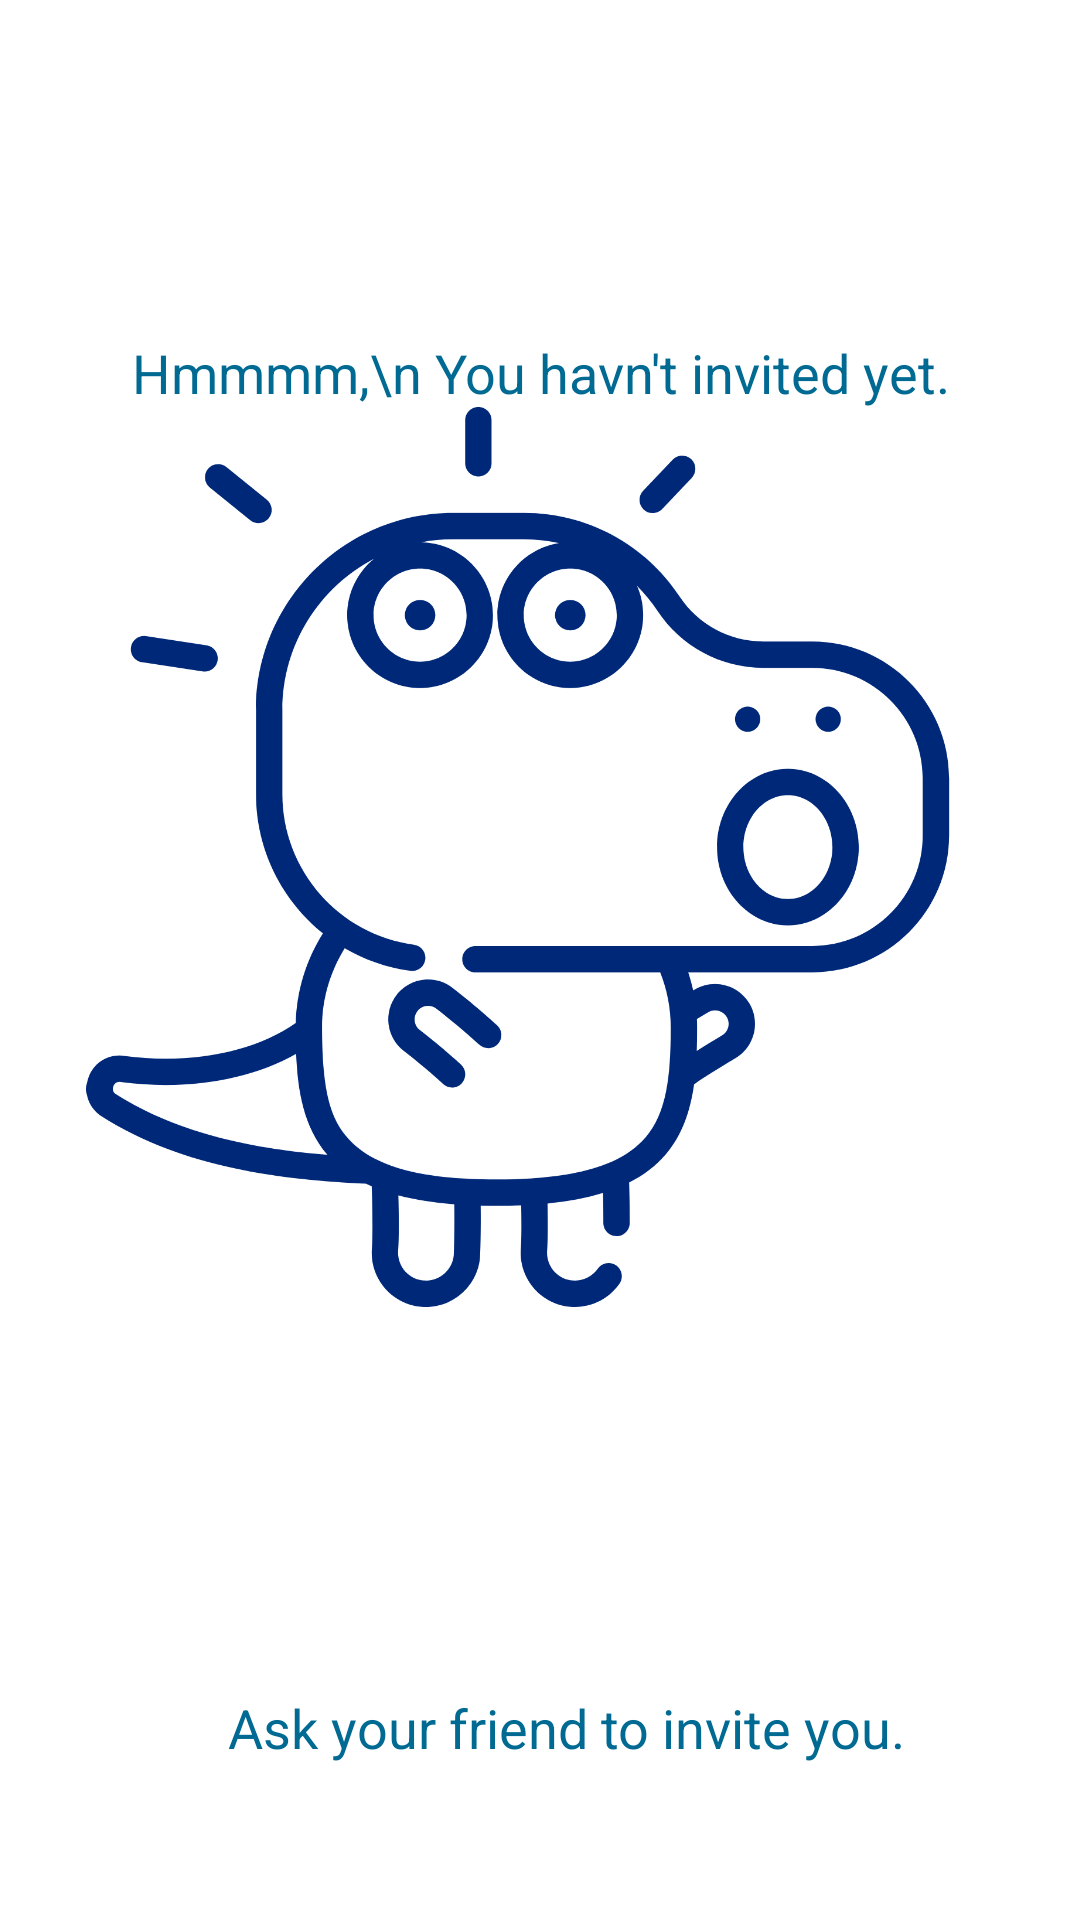

Write the Android layout XML for this screen, with the resource values it uses.
<!-- AndroidManifest.xml: application theme Theme.Final_Graduation_Project -->
<!-- res/layout/activity_no__invitation.xml -->
<?xml version="1.0" encoding="utf-8"?>
<layout xmlns:android="http://schemas.android.com/apk/res/android"
    xmlns:app="http://schemas.android.com/apk/res-auto"
    xmlns:tools="http://schemas.android.com/tools">

    <data>

    </data>

    <androidx.constraintlayout.widget.ConstraintLayout
        android:layout_width="match_parent"
        android:layout_height="match_parent"
        tools:context=".ui.phone_verifying.No_Invitation">

        <ImageView
            android:id="@+id/no_invitation_backImageview"
            android:layout_width="wrap_content"
            android:layout_height="50dp"
            android:layout_marginStart="20dp"
            android:layout_marginTop="20dp"
            android:foregroundTint="@color/purple_700"
            android:src="@drawable/arrow_back"
            app:layout_constraintStart_toStartOf="parent"
            app:layout_constraintTop_toTopOf="parent" />


        <TextView
            android:id="@+id/textView4"
            android:layout_width="wrap_content"
            android:layout_height="wrap_content"
            android:layout_marginStart="44dp"
            android:layout_marginTop="112dp"
            android:text="Hmmmm,\n You havn't invited yet."
            android:textColor="@color/color_2"
            android:textSize="18sp"
            app:layout_constraintStart_toStartOf="parent"
            app:layout_constraintTop_toTopOf="parent" />

        <ImageView
            android:id="@+id/imageView2"
            android:layout_width="350dp"
            android:layout_height="300dp"
            android:layout_marginLeft="30dp"
            android:layout_marginRight="30dp"
            android:src="@drawable/dinosaur"
            app:layout_constraintBottom_toBottomOf="parent"
            app:layout_constraintEnd_toEndOf="parent"
            app:layout_constraintHorizontal_bias="0.655"
            app:layout_constraintStart_toStartOf="parent"
            app:layout_constraintTop_toTopOf="parent"
            app:layout_constraintVertical_bias="0.399" />

        <TextView
            android:layout_width="wrap_content"
            android:layout_height="wrap_content"
            android:layout_marginStart="76dp"
            android:layout_marginTop="128dp"
            android:text="Ask your friend to invite you."
            android:textColor="@color/color_2"
            android:textSize="18sp"
            app:layout_constraintStart_toStartOf="parent"
            app:layout_constraintTop_toBottomOf="@+id/imageView2" />

    </androidx.constraintlayout.widget.ConstraintLayout>
</layout>
<!-- resources referenced by this layout -->
<resources>
  <color name="color_2">#FF006A92</color>
  <color name="purple_700">#FF3700B3</color>
  <!-- drawable dinosaur: png bitmap (drawable-hdpi, 50253 bytes) -->
  <style name="Theme.Final_Graduation_Project" parent="Theme.MaterialComponents.DayNight.DarkActionBar">
          
          <item name="colorPrimary">@color/purple_200</item>
          <item name="colorPrimaryVariant">@color/purple_700</item>
          <item name="colorOnPrimary">@color/black</item>
          
          <item name="colorSecondary">@color/teal_200</item>
          <item name="colorSecondaryVariant">@color/teal_200</item>
          <item name="colorOnSecondary">@color/black</item>
          
          <item name="android:statusBarColor" tools:targetApi="l">?attr/colorPrimaryVariant</item>
          
      </style>
  <color name="purple_200">#FF002879</color>
  <color name="black">#FF000000</color>
  <color name="teal_200">#0D6D98</color>
</resources>
